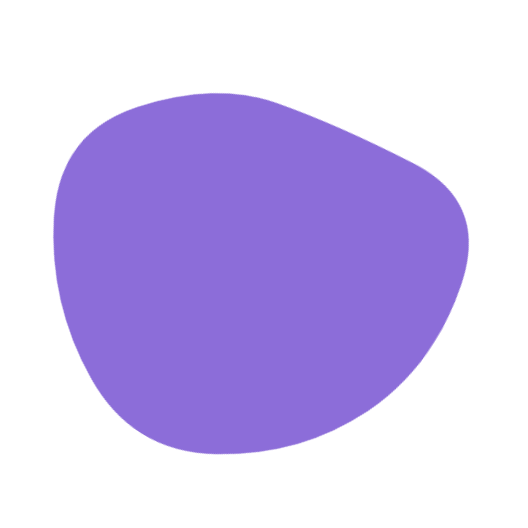
t = 0.00 s
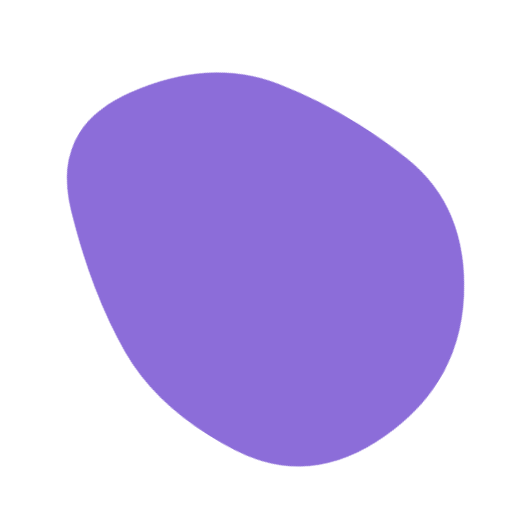
t = 1.88 s
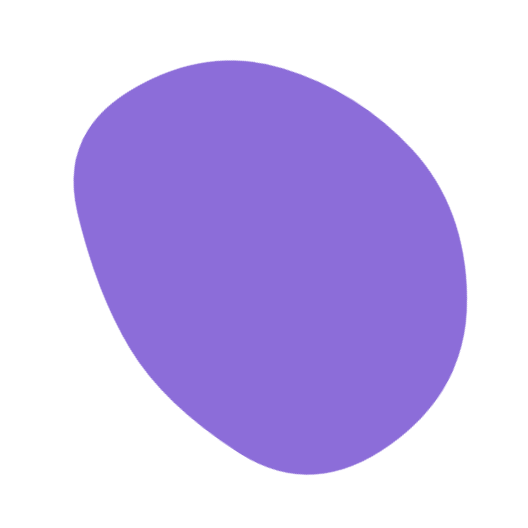
t = 3.13 s
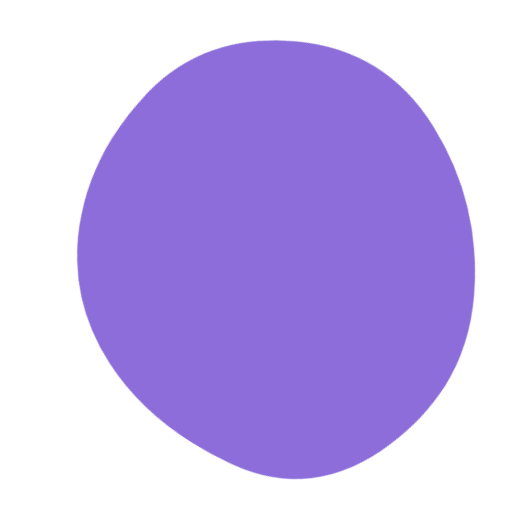
t = 5.00 s
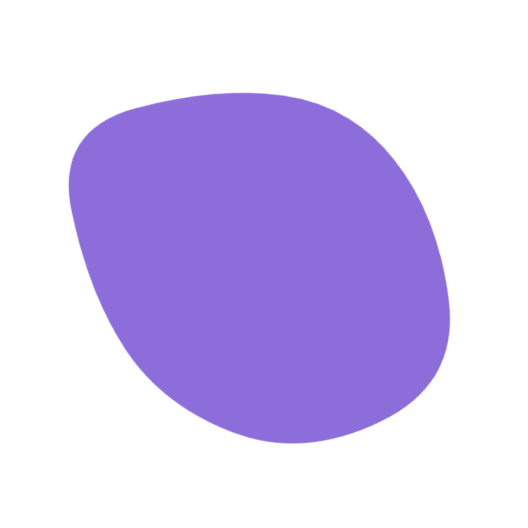
t = 6.88 s
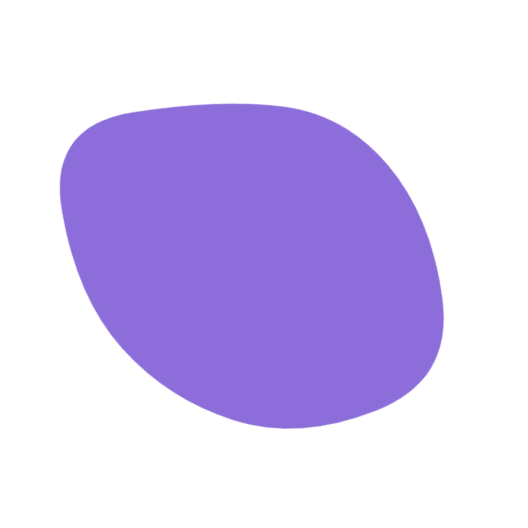
t = 8.13 s

The animated SVG that drew these frames (rendered in a browser with its animation timeline set to each time). Animation: 1 SMIL element (animate=1); frames cover the first 8.12 s, repeats indefinitely.

<svg version="1.1" xmlns="http://www.w3.org/2000/svg" viewBox="0 0 500 500" width="100%" id="blobSvg" filter="blur(0px)" style="opacity: 1;" transform="rotate(-58)">
                        <defs>
                        <linearGradient id="gradient" x1="0%" y1="0%" x2="0%" y2="100%">
                            <stop offset="0%" style="stop-color: rgb(140, 109, 217);"></stop>
                            <stop offset="100%" style="stop-color: rgb(140, 109, 217);"></stop>
                        </linearGradient>
                        </defs>
                        
                    <path id="blob" fill="url(#gradient)" style="opacity: 1;"><animate attributeName="d" dur="25000ms" repeatCount="indefinite" values="M408.24461,332.63257Q415.26513,415.26513,332.63257,434.71568Q250,454.16622,179.33614,422.74697Q108.67228,391.32772,65.87585,320.66386Q23.07942,250,63.27221,176.73251Q103.46501,103.46501,176.73251,63.02288Q250,22.58075,311.86507,74.4253Q373.73015,126.26985,387.47712,188.13493Q401.22409,250,408.24461,332.63257Z;M409.06419,322.5266Q395.0532,395.0532,322.5266,445.11739Q250,495.18159,163.51944,459.07135Q77.03888,422.96112,82.39949,336.48056Q87.7601,250,115.64271,196.76266Q143.52532,143.52532,196.76266,76.83657Q250,10.14783,323.24578,56.82813Q396.49156,103.50844,409.78338,176.75422Q423.07519,250,409.06419,322.5266Z;M449.05134,329.9003Q409.80059,409.80059,329.9003,451.15995Q250,492.5193,162.89881,458.36084Q75.79762,424.20238,65.04837,337.10119Q54.29911,250,85.74629,183.59673Q117.19347,117.19347,183.59673,88.1905Q250,59.18753,328.8549,75.73886Q407.7098,92.2902,448.00594,171.1451Q488.30208,250,449.05134,329.9003Z;M385.47259,309.13613Q368.27225,368.27225,309.13613,425.14983Q250,482.02741,183.02911,432.9846Q116.05821,383.94179,100.85787,316.97089Q85.65753,250,111.11302,193.28426Q136.56852,136.56852,193.28426,70.4846Q250,4.40068,303.89298,73.30736Q357.78596,142.21404,380.22944,196.10702Q402.67293,250,385.47259,309.13613Z;M418.08664,320.33435Q390.6687,390.6687,320.33435,427.91946Q250,465.17023,188.27506,419.31005Q126.55013,373.44987,106.38448,311.72494Q86.21883,250,84.09726,165.98785Q81.9757,81.9757,165.98785,53.98938Q250,26.00305,311.1687,76.83282Q372.3374,127.6626,408.92099,188.8313Q445.50458,250,418.08664,320.33435Z;M395.5,320Q390,390,320,400Q250,410,172,408Q94,406,59,328Q24,250,70.5,183.5Q117,117,183.5,108Q250,99,335,89.5Q420,80,410.5,165Q401,250,395.5,320Z;M405.0078,325.44624Q400.89248,400.89248,325.44624,434.97549Q250,469.0585,165.42535,444.1039Q80.8507,419.1493,84.75627,334.57465Q88.66184,250,94.44262,175.1117Q100.2234,100.2234,175.1117,82.29749Q250,64.37159,306.73538,100.45042Q363.47075,136.52925,386.29693,193.26462Q409.12312,250,405.0078,325.44624Z;M449.66467,329.57458Q409.14917,409.14917,329.57458,407.97733Q250,406.80549,191.3735,387.02924Q132.74701,367.25299,77.06026,308.6265Q21.3735,250,49.05191,163.36516Q76.73032,76.73032,163.36516,85.537Q250,94.34367,322.00775,100.16408Q394.01551,105.98449,442.09784,177.99225Q490.18018,250,449.66467,329.57458Z;M421.63508,307.39005Q364.7801,364.7801,307.39005,427.43403Q250,490.08796,191.6822,428.36178Q133.3644,366.6356,70.9089,308.3178Q8.4534,250,54.21728,174.99058Q99.98115,99.98115,174.99058,81.49686Q250,63.01257,330.66021,75.84607Q411.32042,88.67958,444.90524,169.33979Q478.49006,250,421.63508,307.39005Z;M423.42552,332.41134Q414.82268,414.82268,332.41134,424.30554Q250,433.78841,170.96572,420.92848Q91.93144,408.06856,46.07152,329.03428Q0.21159,250,66.88003,191.77423Q133.54846,133.54846,191.77423,102.82861Q250,72.10876,305.00592,106.04846Q360.01185,139.98815,396.0201,194.99408Q432.02836,250,423.42552,332.41134Z;M408.24461,332.63257Q415.26513,415.26513,332.63257,434.71568Q250,454.16622,179.33614,422.74697Q108.67228,391.32772,65.87585,320.66386Q23.07942,250,63.27221,176.73251Q103.46501,103.46501,176.73251,63.02288Q250,22.58075,311.86507,74.4253Q373.73015,126.26985,387.47712,188.13493Q401.22409,250,408.24461,332.63257Z"></animate></path></svg>